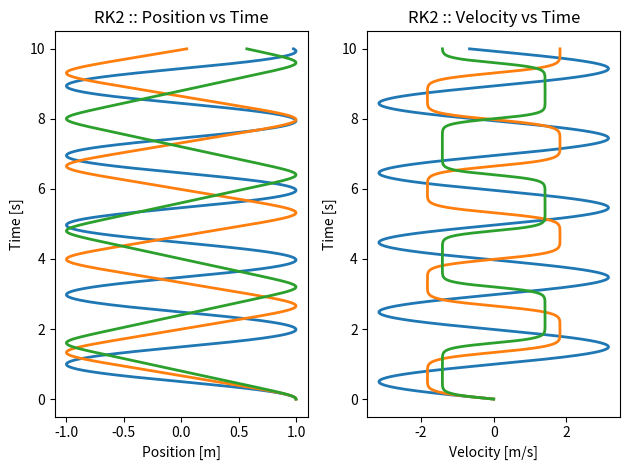
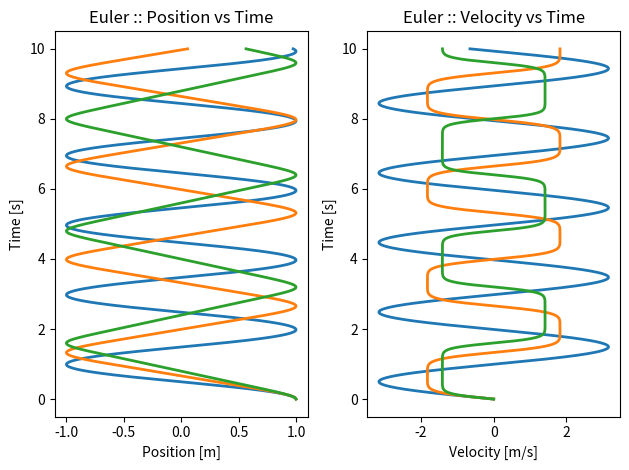

Python code for these plots, in order:
# -*- coding: utf-8 -*-
"""
Anharmonic Oscillations with an RK2 Method

Created on Wed Oct 23 10:18:14 2019

@author: gafeiden
"""
import numpy as np
import matplotlib.pyplot as plt

def springForce(k, x, p):
    """ Calculate the spring force """
    return -k*x**(p - 1)

def rk2Solve(m, x0, v0, k=1.0, p=2, dt=1.0e-2):
    """ Solve the anharmonic oscillator using RK2 """
    v_list = [v0]
    x_list = [x0]
    
    t = 0.0  # initial time [s]
    t_list = [t]
    for i in range(int(10/dt)):
        t += dt
    
        v12 = v0 + dt*springForce(k, x0, p)/2  # v0 + h*k1/2
        x12 = x0 + dt*v0/2
    
        v0 += dt*springForce(k, x12, p)
        x0 += dt*v12
    
        v_list.append(v0)
        x_list.append(x0)
        t_list.append(t)
        
    t_list = np.array(t_list)
    x_list = np.array(x_list)
    v_list = np.array(v_list)
    
    solution = np.column_stack((t_list, x_list))
    solution = np.column_stack((solution, v_list))
    
    return solution

def eulerSolve(m, x0, v0, k=1.0, p=2, dt=1.0e-2):
    """ Solve the anharmonic oscillator using Euler's method """
    v_list = [v0]
    x_list = [x0]
    
    t = 0.0  # initial time [s]
    t_list = [t]
    for i in range(int(10/dt)):
        t  += dt
        v0 += dt/m * springForce(k, x0, p)
        x0 += v0*dt
        
        v_list.append(v0)
        x_list.append(x0)
        t_list.append(t)
        
    t_list = np.array(t_list)
    x_list = np.array(x_list)
    v_list = np.array(v_list)
    
    solution = np.column_stack((t_list, x_list))
    solution = np.column_stack((solution, v_list))
    
    return solution

# initial conditions of mass
m  = 1.0  # object's mass [kg]
v0 = 0.0  # object's initial x velocity [m/s]
x0 = 1.0  # object's initial position [m]

# spring constant
k = 10.0   # 

dt = 1.0e-2  # time step [s]

p02_rk = rk2Solve(m, x0, v0, k=k, p=2,  dt=dt)
p06_rk = rk2Solve(m, x0, v0, k=k, p=6,  dt=dt)
p10_rk = rk2Solve(m, x0, v0, k=k, p=10, dt=dt)

p02_em = eulerSolve(m, x0, v0, k=k, p=2,  dt=dt)
p06_em = eulerSolve(m, x0, v0, k=k, p=6,  dt=dt)
p10_em = eulerSolve(m, x0, v0, k=k, p=10, dt=dt)


fig, ax = plt.subplots(1, 2)
# Position vs Time, RK2
ax[0].plot(p02_rk[:,1], p02_rk[:,0], '-', lw=2)
ax[0].plot(p06_rk[:,1], p06_rk[:,0], '-', lw=2)
ax[0].plot(p10_rk[:,1], p10_rk[:,0], '-', lw=2)
ax[0].set_title("RK2 :: Position vs Time")
ax[0].set_xlabel("Position [m]")
ax[0].set_ylabel("Time [s]") 

# Velocity vs Time, RK2
ax[1].plot(p02_rk[:,2], p02_rk[:,0], '-', lw=2)
ax[1].plot(p06_rk[:,2], p06_rk[:,0], '-', lw=2)
ax[1].plot(p10_rk[:,2], p10_rk[:,0], '-', lw=2)
ax[1].set_title("RK2 :: Velocity vs Time")
ax[1].set_xlabel("Velocity [m/s]")
ax[1].set_ylabel("Time [s]") 

fig.tight_layout()
plt.show()


fig, ax = plt.subplots(1, 2)

# Position vs Time, Euler
ax[0].plot(p02_em[:,1], p02_em[:,0], '-', lw=2)
ax[0].plot(p06_em[:,1], p06_em[:,0], '-', lw=2)
ax[0].plot(p10_em[:,1], p10_em[:,0], '-', lw=2)
ax[0].set_title("Euler :: Position vs Time")
ax[0].set_xlabel("Position [m]")
ax[0].set_ylabel("Time [s]") 

# Velocity vs Time, Euler
ax[1].plot(p02_em[:,2], p02_em[:,0], '-', lw=2)
ax[1].plot(p06_em[:,2], p06_em[:,0], '-', lw=2)
ax[1].plot(p10_em[:,2], p10_em[:,0], '-', lw=2)
ax[1].set_title("Euler :: Velocity vs Time")
ax[1].set_xlabel("Velocity [m/s]")
ax[1].set_ylabel("Time [s]") 

fig.tight_layout()

plt.show()
